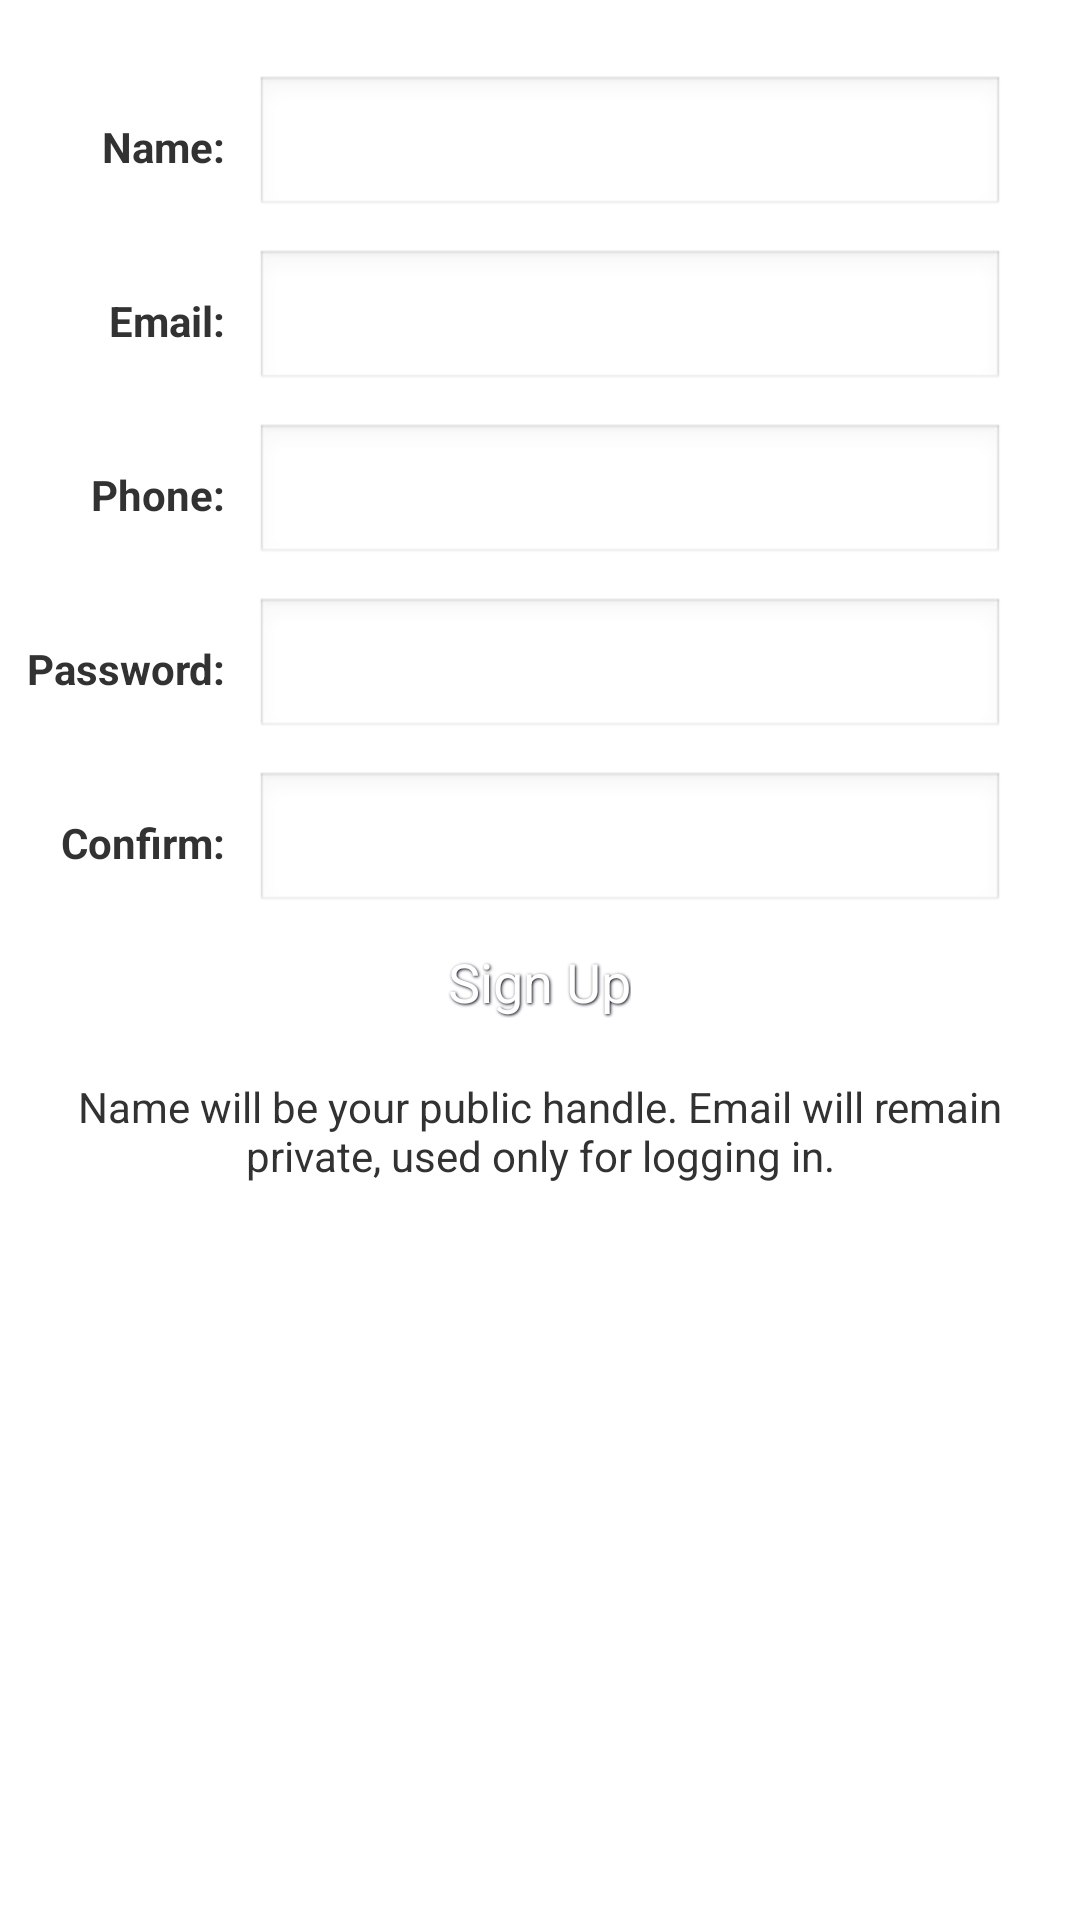

Produce the Android XML layout that renders to this screen, including the resource entries it uses.
<!-- AndroidManifest.xml: application theme AppTheme -->
<!-- res/layout/sign_up.xml -->
<?xml version="1.0" encoding="utf-8"?>
<LinearLayout xmlns:android="http://schemas.android.com/apk/res/android"
	android:orientation="vertical"
	android:layout_width="fill_parent"
	android:layout_height="wrap_content"
	android:paddingTop="@dimen/scroll_padding"
	android:paddingBottom="@dimen/scroll_padding" >
	<LinearLayout
		android:layout_width="fill_parent"
		android:layout_height="wrap_content"
		android:orientation="horizontal"
		android:padding="5dp" >
		<TextView
		    android:id="@+id/name_label"
		    style="@style/label"
		    android:text="@string/name_label" />
		<EditText
			android:id="@+id/name_value"
			android:layout_width="fill_parent"
			android:layout_height="wrap_content"
			android:inputType="textCapWords"
			android:layout_marginRight="@dimen/value_padding" />
	</LinearLayout>
	<LinearLayout
		android:layout_width="fill_parent"
		android:layout_height="wrap_content"
		android:orientation="horizontal"
		android:padding="5dp" >
		<TextView
			android:id="@+id/email_label"
			android:text="@string/email_label"
			style="@style/label" />
		<EditText
			android:id="@+id/email_value"
			android:layout_width="fill_parent"
			android:layout_height="wrap_content"
			android:inputType="textEmailAddress"
			android:layout_marginRight="@dimen/value_padding" />
	</LinearLayout>
	<LinearLayout
		android:layout_width="fill_parent"
		android:layout_height="wrap_content"
		android:orientation="horizontal"
		android:padding="5dp" >
		<TextView
			android:id="@+id/phone_label"
			android:text="@string/phone_label"
			style="@style/label" />
		<EditText
			android:id="@+id/phone_value"
			android:layout_width="fill_parent"
			android:layout_height="wrap_content"
			android:inputType="phone"
			android:layout_marginRight="@dimen/value_padding" />
	</LinearLayout>
	<LinearLayout
		android:layout_width="fill_parent"
		android:layout_height="wrap_content"
		android:orientation="horizontal"
		android:padding="5dp" >
		<TextView
			android:id="@+id/password_label"
			android:text="@string/password_label"
			style="@style/label" />
		<EditText
			android:id="@+id/password_value"
			android:layout_width="fill_parent"
			android:layout_height="wrap_content"
			android:inputType="textPassword"
			android:layout_marginRight="@dimen/value_padding" />
	</LinearLayout>
	<LinearLayout
		android:layout_width="fill_parent"
		android:layout_height="wrap_content"
		android:orientation="horizontal"
		android:padding="5dp" >
		<TextView
			android:id="@+id/confirm_label"
			android:text="@string/confirm_label"
			style="@style/label" />
		<EditText
			android:id="@+id/confirm_value"
			android:layout_width="fill_parent"
			android:layout_height="wrap_content"
			android:inputType="textPassword"
			android:layout_marginRight="@dimen/value_padding" />
	</LinearLayout>
	<LinearLayout
		android:layout_width="fill_parent"
		android:layout_height="wrap_content"
		android:orientation="horizontal"
		android:padding="5dp"
		android:gravity="center" >
		<Button
			android:id="@+id/submit_button"
			android:text="@string/sign_up"
			android:layout_width="wrap_content"
			android:layout_height="wrap_content"
			android:onClick="submit"
			android:background="@drawable/burnt_button"
			style="@style/button_text" />
	</LinearLayout>
	<LinearLayout
		android:layout_width="fill_parent"
		android:layout_height="wrap_content"
		android:orientation="horizontal"
		android:padding="5dp" >
		<TextView
		    android:id="@+id/sign_up_text"
		    android:text="@string/sign_up_text" 
		    android:layout_width="wrap_content"
		    android:layout_height="wrap_content"
		    android:layout_margin="10dp"
			android:gravity="center" />
	</LinearLayout>
</LinearLayout>
<!-- resources referenced by this layout -->
<resources>
  <dimen name="scroll_padding">20dp</dimen>
  <dimen name="value_padding">20dp</dimen>
  <string name="confirm_label"><b>Confirm:</b></string>
  <string name="email_label"><b>Email:</b></string>
  <string name="name_label"><b>Name:</b></string>
  <string name="password_label"><b>Password:</b></string>
  <string name="phone_label"><b>Phone:</b></string>
  <string name="sign_up">Sign Up</string>
  <string name="sign_up_text">Name will be your public handle.  Email will remain private, used only for logging in.</string>
  <style name="button_text">
  		<item name="android:layout_width">wrap_content</item>
  		<item name="android:layout_height">wrap_content</item>
  		<item name="android:textColor">#ffffff</item>
  		<item name="android:gravity">center</item>
  		<item name="android:textSize">18sp</item>
  		<item name="android:shadowColor">#000011</item>
  		<item name="android:shadowDx">1</item>
  		<item name="android:shadowDy">1</item>
  		<item name="android:shadowRadius">2</item>
  	 </style>
  <style name="label">
  		<item name="android:layout_width">wrap_content</item>
  		<item name="android:layout_height">fill_parent</item>
  		<item name="android:width">@dimen/label_width</item>
  		<item name="android:gravity">right|center_vertical</item>
  		<item name="android:paddingRight">@dimen/label_padding</item>
  	 </style>
  <style name="AppTheme" parent="AppBaseTheme">
          
      </style>
  <dimen name="label_width">80dp</dimen>
  <dimen name="label_padding">10dp</dimen>
  <style name="AppBaseTheme" parent="android:Theme.Light">
          
      </style>
</resources>
